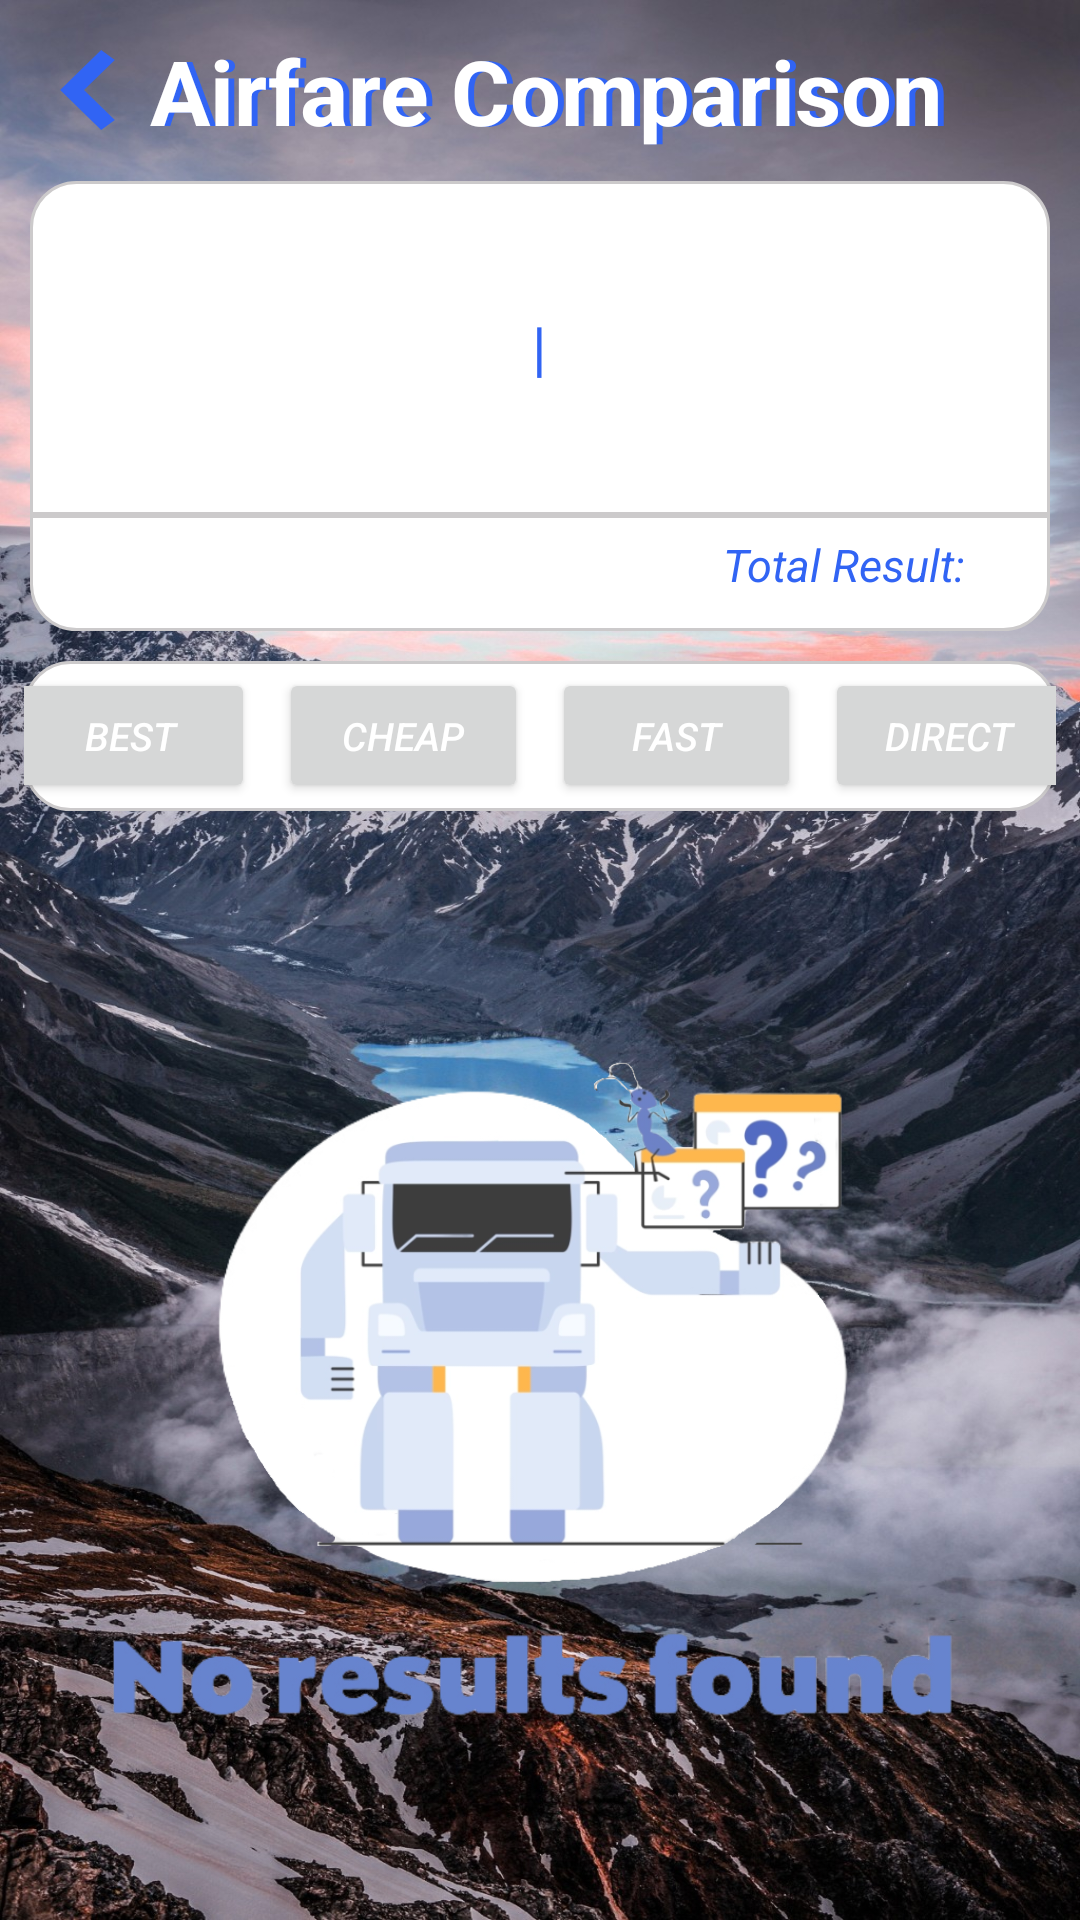

The Android layout XML behind this screen, and the referenced resources:
<!-- AndroidManifest.xml: application theme Theme.Flight -->
<!-- res/layout/activity_airfare_result.xml -->
<?xml version="1.0" encoding="utf-8"?>
<RelativeLayout xmlns:android="http://schemas.android.com/apk/res/android"
    xmlns:app="http://schemas.android.com/apk/res-auto"
    xmlns:tools="http://schemas.android.com/tools"
    android:layout_width="match_parent"
    android:layout_height="match_parent"
    android:orientation="vertical"
    android:background="@drawable/airfare_result_background"
    tools:context=".Airfare_Result">
    <LinearLayout
        android:id="@+id/airfare_result_ll1"
        android:layout_width="wrap_content"
        android:layout_height="wrap_content"
        android:gravity="center"
        android:layout_marginTop="10dp"
        android:layout_marginStart="10dp"
        android:orientation="horizontal">
        <Button
            android:id="@+id/airfare_result_back_button"
            android:layout_width="40dp"
            android:layout_height="40dp"
            android:background="@drawable/back_icon"/>
        <RelativeLayout
            android:layout_width="wrap_content"
            android:layout_height="wrap_content">
            <TextView
                android:layout_width="wrap_content"
                android:layout_height="wrap_content"
                android:layout_marginStart="2dp"
                android:text="Airfare Comparison"
                android:textColor="@color/TopicColor"
                android:textStyle="bold"
                android:textSize="30sp" />
            <TextView
                android:layout_width="wrap_content"
                android:layout_height="wrap_content"
                android:text="Airfare Comparison"
                android:textColor="@color/white"
                android:textStyle="bold"
                android:textSize="30sp" />
        </RelativeLayout>
    </LinearLayout>

    <ImageView
        android:id="@+id/airfare_result_noDataIcon"
        android:layout_width="match_parent"
        android:layout_height="395dp"
        android:layout_marginTop="270dp"
        android:src="@drawable/airfare_result_icon_no_data" />

    <LinearLayout
        android:id="@+id/airfare_result_ll2"
        android:layout_below="@+id/airfare_result_ll1"
        android:layout_width="match_parent"
        android:layout_height="150dp"
        android:layout_marginStart="10dp"
        android:layout_marginTop="10dp"
        android:layout_marginEnd="10dp"
        android:layout_marginBottom="10dp"
        android:background="@drawable/box"
        android:gravity="center_horizontal"
        android:orientation="vertical">

        <TextView
            android:id="@+id/airfare_result_depAirport"
            android:layout_width="match_parent"
            android:layout_height="wrap_content"
            android:layout_marginStart="15dp"
            android:layout_marginTop="15dp"
            android:layout_marginEnd="15dp"
            android:gravity="center"
            android:textColor="@color/TopicColor"
            android:textSize="16sp"
            android:textStyle="italic"
            tools:text="xxxxxxxxxxxxxxxx airport" />

        <TextView
            android:id="@+id/airfare_result_to"
            android:layout_width="wrap_content"
            android:layout_height="wrap_content"
            android:layout_marginTop="5dp"
            android:layout_marginBottom="5dp"
            android:text="|"
            android:textColor="@color/TopicColor"
            android:textSize="20sp" />

        <TextView
            android:id="@+id/airfare_result_arrAirport"
            android:layout_width="match_parent"
            android:layout_height="wrap_content"
            android:layout_marginStart="15dp"
            android:layout_marginEnd="15dp"
            android:gravity="center"
            android:textColor="@color/TopicColor"
            android:textSize="16sp"
            android:textStyle="italic"
            tools:text="xxxxxxxxxxxxxxxx airport" />

        <View
            android:layout_width="340dp"
            android:layout_height="2dp"
            android:layout_marginTop="15dp"
            android:background="#cccacb" />

        <LinearLayout
            android:layout_width="match_parent"
            android:layout_height="wrap_content"
            android:layout_marginStart="15dp"
            android:layout_marginEnd="15dp"
            android:layout_marginBottom="8dp"
            android:orientation="horizontal">

            <TextView
                android:id="@+id/airfare_result_date"
                android:layout_width="120dp"
                android:layout_height="wrap_content"
                android:gravity="center"
                android:textColor="@color/green"
                android:textSize="20sp"
                android:textStyle="italic"
                tools:text="2023-01-01" />

            <TextView
                android:id="@+id/airfare_result_totalResult_title"
                android:layout_width="180dp"
                android:layout_height="wrap_content"
                android:gravity="end"
                android:text="Total Result: "
                android:textColor="@color/TopicColor"
                android:textSize="15sp"
                android:textStyle="italic" />

            <TextView
                android:id="@+id/airfare_result_totalResult"
                android:layout_width="30dp"
                android:layout_height="wrap_content"
                android:textColor="@color/TopicColor"
                android:textSize="15sp"
                android:textStyle="italic"
                tools:text="10" />
        </LinearLayout>

    </LinearLayout>

    <LinearLayout
        android:id="@+id/airfare_result_ll3"
        android:layout_below="@+id/airfare_result_ll2"
        android:layout_width="match_parent"
        android:layout_height="50dp"
        android:layout_marginStart="8dp"
        android:layout_marginEnd="8dp"
        android:gravity="center"
        android:background="@drawable/box"
        android:orientation="horizontal">
        <Button
            android:id="@+id/airfare_result_best"
            android:layout_width="83dp"
            android:layout_height="45dp"
            android:text="Best"
            android:textSize="13sp"
            android:textStyle="italic"
            android:textColor="@color/white" />
        <Button
            android:id="@+id/airfare_result_cheap"
            android:layout_width="83dp"
            android:layout_height="45dp"
            android:layout_marginStart="8dp"
            android:text="Cheap"
            android:textSize="13sp"
            android:textStyle="italic"
            android:textColor="@color/white" />
        <Button
            android:id="@+id/airfare_result_fast"
            android:layout_width="83dp"
            android:layout_height="45dp"
            android:layout_marginStart="8dp"
            android:text="Fast"
            android:textSize="13sp"
            android:textStyle="italic"
            android:textColor="@color/white" />
        <Button
            android:id="@+id/airfare_result_direct"
            android:layout_width="83dp"
            android:layout_height="45dp"
            android:layout_marginStart="8dp"
            android:text="Direct"
            android:textSize="13sp"
            android:textStyle="italic"
            android:textColor="@color/white" />
    </LinearLayout>

    <androidx.recyclerview.widget.RecyclerView
        android:id="@+id/airfare_result_airfare_list"
        android:layout_below="@id/airfare_result_ll3"
        android:layout_width="match_parent"
        android:layout_height="match_parent"
        android:layout_marginTop="10dp"
        android:layout_marginStart="4dp"
        android:layout_marginEnd="4dp"/>
</RelativeLayout>
<!-- resources referenced by this layout -->
<resources>
  <color name="TopicColor">#3164F4</color>
  <color name="green">#0CAC05</color>
  <color name="white">#FFFFFFFF</color>
  <!-- drawable airfare_result_background: jpg bitmap (drawable, 535182 bytes) -->
  <!-- drawable airfare_result_icon_no_data: png bitmap (drawable, 179701 bytes) -->
  <!-- drawable back_icon (drawable) -->
  <vector xmlns:android="http://schemas.android.com/apk/res/android"
      android:width="24dp"
      android:height="24dp"
      android:viewportWidth="20.0"
      android:viewportHeight="24.0">
      <path
          android:pathData="M13,19L7,12L13,5"
          android:strokeColor="@color/TopicColor"
          android:strokeWidth="3" />
  </vector>
  <!-- drawable box (drawable) -->
  <?xml version="1.0" encoding="utf-8"?>
  <shape xmlns:android="http://schemas.android.com/apk/res/android" >
      
      <corners android:radius="15dp"/>
      
      <solid android:color="#ffffff"/>
      
      <stroke android:color="#cccacb"
          android:width="1dp"/>
  </shape>
  <style name="Theme.Flight" parent="Theme.MaterialComponents.DayNight.NoActionBar">
          
          <item name="colorPrimary">@color/TopicColor</item>
          <item name="colorPrimaryVariant">@color/purple_700</item>
          <item name="colorOnPrimary">@color/white</item>
          
          <item name="colorSecondary">@color/SecondaryColor</item>
          <item name="colorSecondaryVariant">@color/teal_700</item>
          <item name="colorOnSecondary">@color/black</item>
          
          <item name="android:statusBarColor">?attr/colorPrimaryVariant</item>
          
          <item name="android:windowFullscreen">true</item>
      </style>
  <color name="purple_700">#FF3700B3</color>
  <color name="SecondaryColor">#3792FF</color>
  <color name="teal_700">#FF018786</color>
  <color name="black">#FF000000</color>
</resources>
